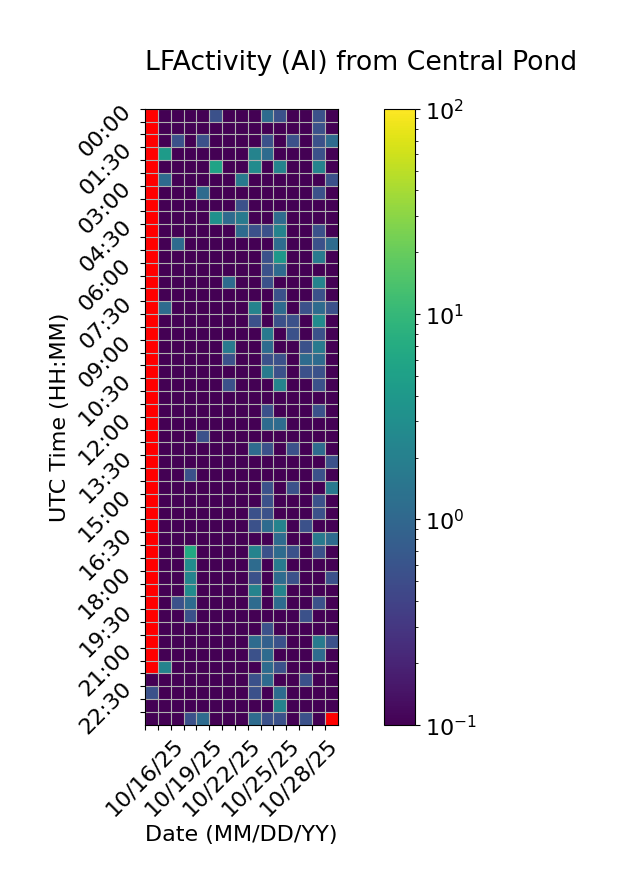

Data behind this chart, as committed beside it:
Time (UTC), 10/16/25, 10/17/25, 10/18/25, 10/19/25, 10/20/25, 10/21/25, 10/22/25, 10/23/25, 10/24/25, 10/25/25, 10/26/25, 10/27/25, 10/28/25, 10/29/25, 10/30/25
00:00, , 0.0, 0.0, 0.0, 0.0, 0.5556, 0.0, 0.0, 0.0, 1.111, 0.5556, 0.0, 0.0, 0.5556, 0.0
00:30, , 0.0, 0.0, 0.0, 0.0, 0.0, 0.0, 0.0, 0.0, 0.0, 0.0, 0.0, 0.0, 0.5556, 0.0
01:00, , 0.0, 0.5556, 0.0, 0.5556, 0.0, 0.0, 0.0, 0.0, 0.5556, 0.0, 0.5556, 0.0, 0.5556, 1.111
01:30, , 4.444, 0.0, 0.0, 0.0, 0.0, 0.0, 0.0, 2.222, 1.111, 0.0, 0.0, 0.0, 0.5556, 0.0
02:00, , 0.0, 0.0, 0.0, 0.0, 5.556, 0.0, 0.0, 2.778, 0.0, 2.222, 0.0, 0.0, 2.222, 0.0
02:30, , 1.111, 0.0, 0.0, 0.0, 0.0, 0.0, 1.667, 0.0, 0.0, 0.0, 0.0, 0.0, 0.0, 0.5556
03:00, , 0.0, 0.0, 0.0, 1.111, 0.0, 0.0, 0.0, 0.0, 0.0, 0.0, 0.0, 0.0, 0.5556, 0.0
03:30, , 0.0, 0.0, 0.0, 0.0, 0.0, 0.0, 0.5556, 0.0, 0.0, 0.0, 0.0, 0.0, 0.0, 0.0
04:00, , 0.0, 0.0, 0.0, 0.0, 3.333, 1.111, 1.667, 0.0, 0.0, 1.111, 0.0, 0.0, 0.0, 0.0
04:30, , 0.0, 0.0, 0.0, 0.0, 0.0, 0.0, 1.111, 0.5556, 0.5556, 2.222, 0.0, 0.0, 0.5556, 0.0
05:00, , 0.0, 1.111, 0.0, 0.0, 0.0, 0.0, 0.0, 0.0, 0.0, 1.111, 0.0, 0.0, 0.5556, 1.111
05:30, , 0.0, 0.0, 0.0, 0.0, 0.0, 0.0, 0.0, 0.0, 0.5556, 3.889, 0.0, 0.0, 1.667, 0.0
06:00, , 0.0, 0.0, 0.0, 0.0, 0.0, 0.0, 0.0, 0.0, 0.5556, 1.111, 0.0, 0.0, 0.0, 0.0
06:30, , 0.0, 0.0, 0.0, 0.0, 0.0, 1.111, 0.0, 0.0, 0.5556, 0.0, 0.0, 0.0, 2.222, 0.0
07:00, , 0.0, 0.0, 0.0, 0.0, 0.0, 0.0, 0.0, 0.0, 0.0, 0.5556, 0.0, 0.0, 0.5556, 0.0
07:30, , 1.111, 0.0, 0.0, 0.0, 0.0, 0.0, 0.0, 2.222, 0.0, 1.111, 0.0, 0.5556, 1.111, 0.5556
08:00, , 0.0, 0.0, 0.0, 0.0, 0.0, 0.0, 0.0, 0.5556, 0.0, 0.5556, 0.5556, 0.0, 2.778, 0.0
08:30, , 0.0, 0.0, 0.0, 0.0, 0.0, 0.0, 0.0, 0.0, 1.667, 0.0, 0.5556, 0.0, 0.5556, 0.0
09:00, , 0.0, 0.0, 0.0, 0.0, 0.0, 1.667, 0.0, 0.0, 1.111, 0.0, 0.0, 0.5556, 1.667, 0.0
09:30, , 0.0, 0.0, 0.0, 0.0, 0.0, 0.5556, 0.0, 0.0, 0.5556, 0.5556, 0.0, 1.111, 1.111, 0.0
10:00, , 0.0, 0.0, 0.0, 0.0, 0.0, 0.0, 0.0, 0.0, 1.667, 0.5556, 0.0, 0.5556, 0.5556, 0.0
10:30, , 0.0, 0.0, 0.0, 0.0, 0.0, 0.5556, 0.0, 0.0, 0.0, 2.222, 0.0, 0.0, 0.5556, 0.0
11:00, , 0.0, 0.0, 0.0, 0.0, 0.0, 0.0, 0.0, 0.0, 0.0, 0.0, 0.0, 0.0, 0.0, 0.0
11:30, , 0.0, 0.0, 0.0, 0.0, 0.0, 0.0, 0.0, 0.0, 0.5556, 0.0, 0.0, 0.0, 0.5556, 0.0
12:00, , 0.0, 0.0, 0.0, 0.0, 0.0, 0.0, 0.0, 0.0, 1.111, 1.111, 0.0, 0.0, 0.0, 0.0
12:30, , 0.0, 0.0, 0.0, 0.5556, 0.0, 0.0, 0.0, 0.0, 0.0, 0.0, 0.0, 0.0, 0.0, 0.0
13:00, , 0.0, 0.0, 0.0, 0.0, 0.0, 0.0, 0.0, 1.111, 0.5556, 0.0, 0.5556, 0.0, 1.111, 0.0
13:30, , 0.0, 0.0, 0.0, 0.0, 0.0, 0.0, 0.0, 0.0, 0.0, 0.0, 0.0, 0.0, 0.0, 0.5556
14:00, , 0.0, 0.0, 0.5556, 0.0, 0.0, 0.0, 0.0, 0.0, 0.0, 0.0, 0.0, 0.0, 0.5556, 0.0
14:30, , 0.0, 0.0, 0.0, 0.0, 0.0, 0.0, 0.0, 0.0, 0.5556, 0.0, 0.5556, 0.0, 0.0, 1.667
15:00, , 0.0, 0.0, 0.0, 0.0, 0.0, 0.0, 0.0, 0.0, 0.5556, 0.0, 0.0, 0.0, 0.5556, 0.0
15:30, , 0.0, 0.0, 0.0, 0.0, 0.0, 0.0, 0.0, 0.5556, 0.5556, 0.0, 0.0, 0.0, 0.5556, 0.0
16:00, , 0.0, 0.0, 0.0, 0.0, 0.0, 0.0, 0.0, 0.5556, 1.111, 2.222, 0.0, 0.5556, 0.0, 0.0
16:30, , 0.0, 0.0, 0.0, 0.0, 0.0, 0.0, 0.0, 0.0, 0.0, 1.111, 0.0, 0.0, 1.667, 1.111
17:00, , 0.0, 0.0, 6.667, 0.0, 0.0, 0.0, 0.0, 2.222, 0.5556, 1.111, 0.5556, 0.0, 0.5556, 0.0
17:30, , 0.0, 0.0, 2.778, 0.0, 0.0, 0.0, 0.0, 1.111, 0.0, 1.667, 0.0, 0.0, 0.0, 0.0
18:00, , 0.0, 0.0, 2.222, 0.0, 0.0, 0.0, 0.0, 0.5556, 0.0, 1.111, 0.5556, 0.0, 0.0, 0.5556
18:30, , 0.0, 0.0, 2.778, 0.0, 0.0, 0.0, 0.0, 2.222, 0.0, 2.222, 0.0, 0.0, 0.0, 0.0
19:00, , 0.0, 0.5556, 1.111, 0.0, 0.0, 0.0, 0.0, 1.111, 0.0, 1.111, 0.0, 0.0, 0.5556, 0.0
19:30, , 0.0, 0.0, 0.5556, 0.0, 0.0, 0.0, 0.0, 0.0, 0.0, 0.0, 0.0, 0.5556, 0.0, 0.0
20:00, , 0.0, 0.0, 0.0, 0.0, 0.0, 0.0, 0.0, 0.0, 0.5556, 0.0, 0.0, 0.0, 0.0, 0.0
20:30, , 0.0, 0.0, 0.0, 0.0, 0.0, 0.0, 0.0, 1.111, 0.8333, 0.5556, 0.0, 0.0, 1.667, 0.5556
21:00, , 0.0, 0.0, 0.0, 0.0, 0.0, 0.0, 0.0, 0.5556, 1.111, 0.0, 0.0, 0.0, 1.111, 0.0
21:30, , 2.222, 0.0, 0.0, 0.0, 0.0, 0.0, 0.0, 0.0, 1.111, 0.5556, 0.0, 0.0, 0.0, 0.0
22:00, 0.0, 0.0, 0.0, 0.0, 0.0, 0.0, 0.0, 0.0, 0.5556, 1.111, 0.0, 0.0, 0.5556, 0.0, 0.0
22:30, 0.5556, 0.0, 0.0, 0.0, 0.0, 0.0, 0.0, 0.0, 0.5556, 0.0, 1.111, 0.0, 0.0, 0.0, 0.0
23:00, 0.0, 0.0, 0.0, 0.0, 0.0, 0.0, 0.0, 0.0, 0.0, 0.0, 2.222, 0.0, 0.0, 0.0, 0.0
23:30, 0.0, 0.0, 0.0, 0.5556, 1.111, 0.0, 0.0, 0.0, 1.111, 0.5556, 0.5556, 0.0, 0.5556, 0.0, 
